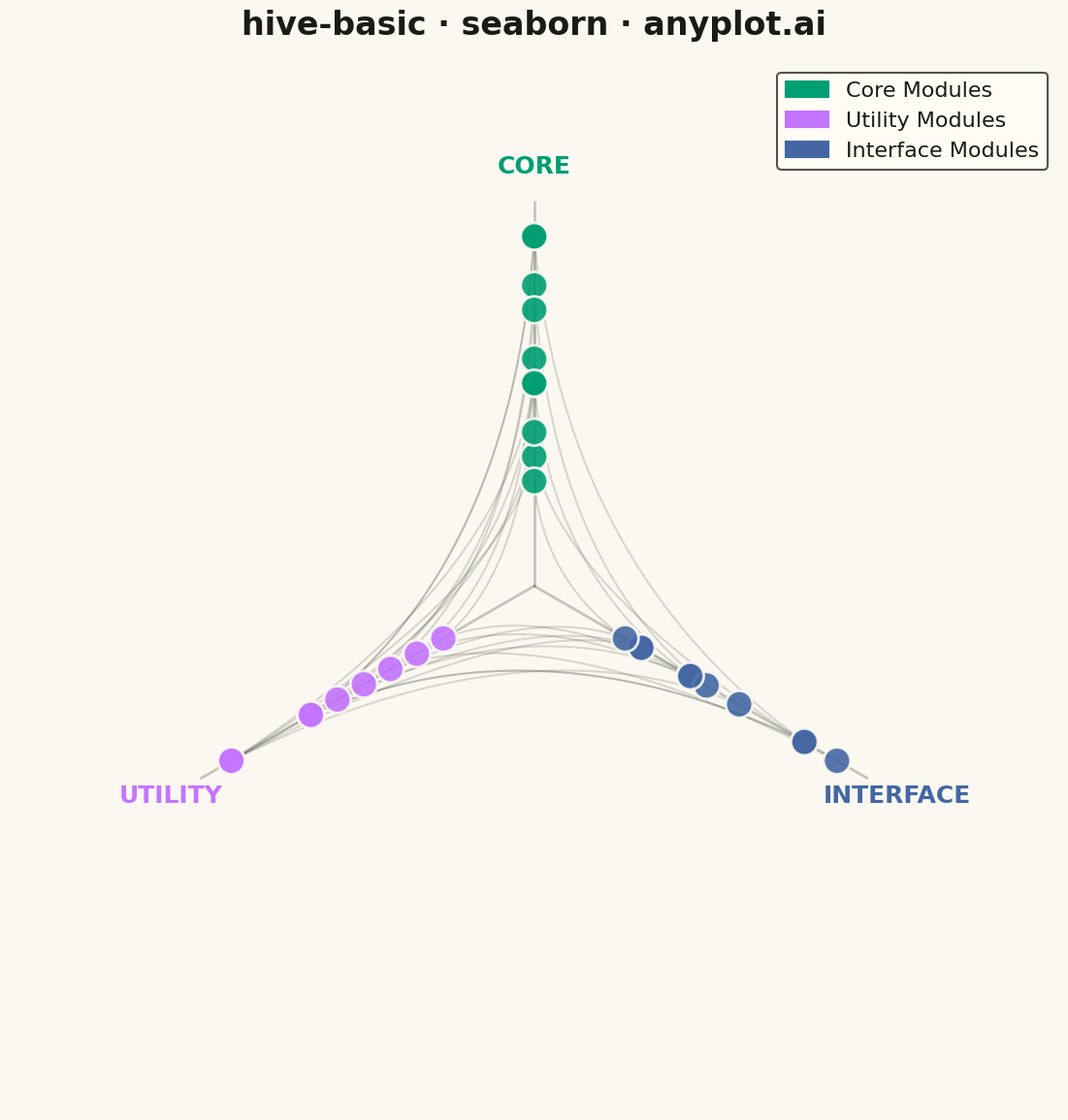

The script that saved this image:
""" anyplot.ai
hive-basic: Basic Hive Plot
Library: seaborn 0.13.2 | Python 3.13.13
Quality: 90/100 | Updated: 2026-05-07
"""

import os

import matplotlib.patches as mpatches
import matplotlib.pyplot as plt
import numpy as np
import pandas as pd
import seaborn as sns


# Theme tokens
THEME = os.getenv("ANYPLOT_THEME", "light")
PAGE_BG = "#FAF8F1" if THEME == "light" else "#1A1A17"
ELEVATED_BG = "#FFFDF6" if THEME == "light" else "#242420"
INK = "#1A1A17" if THEME == "light" else "#F0EFE8"
INK_SOFT = "#4A4A44" if THEME == "light" else "#B8B7B0"

# Okabe-Ito palette (canonical order)
IMPRINT = ["#009E73", "#C475FD", "#4467A3", "#BD8233", "#AE3030", "#2ABCCD", "#954477"]

# Apply seaborn theme with theme-adaptive colors
sns.set_theme(
    style="white",
    context="talk",
    font_scale=1.2,
    rc={
        "figure.facecolor": PAGE_BG,
        "axes.facecolor": PAGE_BG,
        "axes.edgecolor": INK_SOFT,
        "axes.labelcolor": INK,
        "text.color": INK,
        "xtick.color": INK_SOFT,
        "ytick.color": INK_SOFT,
        "grid.color": INK,
        "grid.alpha": 0.10,
        "legend.facecolor": ELEVATED_BG,
        "legend.edgecolor": INK_SOFT,
    },
)

# Data: Software module dependency network
np.random.seed(42)

# Define nodes with module types (3 categories for 3 axes)
node_data = {
    "id": [f"M{i}" for i in range(30)],
    "type": ["core"] * 10 + ["utility"] * 10 + ["interface"] * 10,
    "degree": np.random.randint(1, 15, 30),
}
nodes_df = pd.DataFrame(node_data)

# Define edges between modules
edges = [
    # Core to utility connections
    ("M0", "M10"),
    ("M0", "M11"),
    ("M1", "M12"),
    ("M2", "M13"),
    ("M3", "M14"),
    ("M4", "M15"),
    ("M5", "M16"),
    ("M6", "M17"),
    ("M7", "M18"),
    ("M8", "M19"),
    # Utility to interface connections
    ("M10", "M20"),
    ("M11", "M21"),
    ("M12", "M22"),
    ("M13", "M23"),
    ("M14", "M24"),
    ("M15", "M25"),
    ("M16", "M26"),
    ("M17", "M27"),
    ("M18", "M28"),
    ("M19", "M29"),
    # Core to interface connections (direct)
    ("M0", "M20"),
    ("M1", "M23"),
    ("M3", "M25"),
    ("M5", "M27"),
    ("M9", "M29"),
    # Internal connections
    ("M0", "M1"),
    ("M2", "M3"),
    ("M10", "M11"),
    ("M20", "M21"),
]

# Hive plot configuration: 3 axes at 120 degrees apart
axis_angles = {"core": np.pi / 2, "utility": np.pi / 2 + 2 * np.pi / 3, "interface": np.pi / 2 + 4 * np.pi / 3}

# Use Okabe-Ito palette for axis colors
axis_colors = {
    "core": IMPRINT[0],  # #009E73 (brand green)
    "utility": IMPRINT[1],  # #C475FD (vermillion)
    "interface": IMPRINT[2],  # #4467A3 (blue)
}

# Calculate node positions on radial axes (normalized by degree within each type)
nodes_df["angle"] = nodes_df["type"].map(axis_angles)
for node_type in ["core", "utility", "interface"]:
    mask = nodes_df["type"] == node_type
    degrees = nodes_df.loc[mask, "degree"]
    min_deg, max_deg = degrees.min(), degrees.max()
    if max_deg > min_deg:
        nodes_df.loc[mask, "radius"] = 0.3 + 0.7 * (degrees - min_deg) / (max_deg - min_deg)
    else:
        nodes_df.loc[mask, "radius"] = 0.65

# Convert to cartesian coordinates
nodes_df["x"] = nodes_df["radius"] * np.cos(nodes_df["angle"])
nodes_df["y"] = nodes_df["radius"] * np.sin(nodes_df["angle"])

# Create figure
fig, ax = plt.subplots(figsize=(12, 12), facecolor=PAGE_BG)
ax.set_facecolor(PAGE_BG)

# Draw axis lines (radial spokes)
for axis_name, angle in axis_angles.items():
    ax.plot([0, 1.1 * np.cos(angle)], [0, 1.1 * np.sin(angle)], color=INK_SOFT, linewidth=2, alpha=0.3, zorder=1)
    ax.text(
        1.2 * np.cos(angle),
        1.2 * np.sin(angle),
        axis_name.upper(),
        fontsize=18,
        fontweight="bold",
        ha="center",
        va="center",
        color=axis_colors[axis_name],
    )

# Build edge curves as DataFrame for seaborn lineplot
node_pos = nodes_df.set_index("id")[["x", "y"]]
edge_curves = []
for edge_id, (source, target) in enumerate(edges):
    src_x, src_y = node_pos.loc[source]
    tgt_x, tgt_y = node_pos.loc[target]
    t = np.linspace(0, 1, 50)
    ctrl_x, ctrl_y = 0.1 * (src_x + tgt_x), 0.1 * (src_y + tgt_y)
    curve_x = (1 - t) ** 2 * src_x + 2 * (1 - t) * t * ctrl_x + t**2 * tgt_x
    curve_y = (1 - t) ** 2 * src_y + 2 * (1 - t) * t * ctrl_y + t**2 * tgt_y
    for i in range(len(t)):
        edge_curves.append({"edge_id": edge_id, "x": curve_x[i], "y": curve_y[i]})
edges_df = pd.DataFrame(edge_curves)

# Draw edges using seaborn lineplot with theme-adaptive color
sns.lineplot(
    data=edges_df,
    x="x",
    y="y",
    hue="edge_id",
    palette=[INK_SOFT] * len(edges),
    alpha=0.2,
    linewidth=1.5,
    legend=False,
    units="edge_id",
    estimator=None,
    ax=ax,
    zorder=2,
)

# Draw nodes using seaborn scatterplot
sns.scatterplot(
    data=nodes_df,
    x="x",
    y="y",
    hue="type",
    palette=[axis_colors[t] for t in ["core", "utility", "interface"]],
    s=400,
    alpha=0.9,
    edgecolor=PAGE_BG,
    linewidth=2,
    ax=ax,
    legend=False,
    zorder=3,
)

# Create legend
legend_handles = [
    mpatches.Patch(color=axis_colors["core"], label="Core Modules"),
    mpatches.Patch(color=axis_colors["utility"], label="Utility Modules"),
    mpatches.Patch(color=axis_colors["interface"], label="Interface Modules"),
]
ax.legend(
    handles=legend_handles, loc="upper right", fontsize=16, framealpha=0.95, facecolor=ELEVATED_BG, edgecolor=INK_SOFT
)

# Styling
ax.set_xlim(-1.5, 1.5)
ax.set_ylim(-1.5, 1.5)
ax.set_aspect("equal")
ax.axis("off")
ax.set_title("hive-basic · seaborn · anyplot.ai", fontsize=24, fontweight="bold", pad=20, color=INK)

plt.tight_layout()
plt.savefig(f"plot-{THEME}.png", dpi=300, bbox_inches="tight", facecolor=PAGE_BG)
